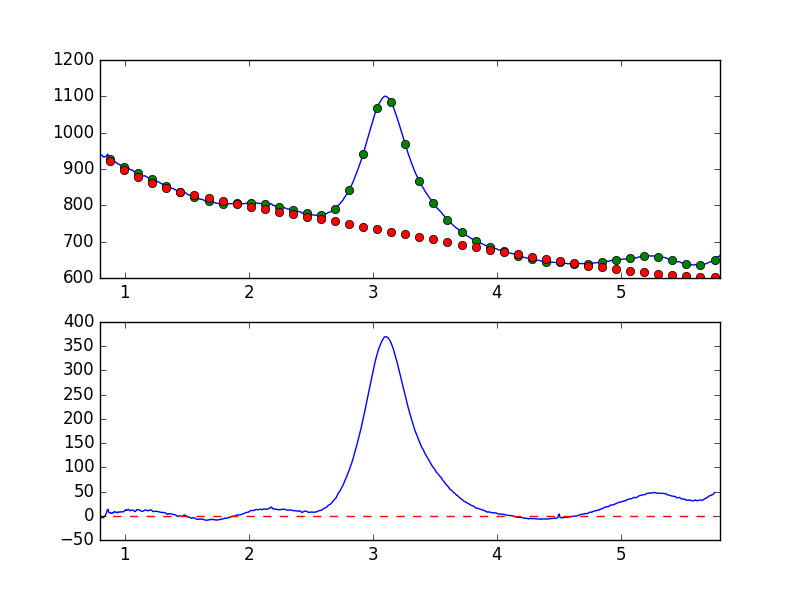

The file beside this chart, header and first rows:
7.681951752392544019e-01, -8.191609380143745511e+00
7.738631750302433776e-01, -6.484610435250488081e+00
7.795311748212323533e-01, -4.370430212050791852e+00
7.851991746122213289e-01, -4.689518975883629537e+00
7.908671744032103046e-01, -4.347268398336723294e+00
7.965351741941992803e-01, -3.450364096311091089e+00
8.022031739851883669e-01, -5.591270495301046140e+00
8.078711737761772316e-01, -4.393946161426242725e+00
8.135391735671662072e-01, -2.971729543618835123e+00
8.192071733581552939e-01, -3.148347274404159180e+00
8.248751731491442696e-01, -4.420682724589482859e+00
8.305431729401332452e-01, -2.877538210294460441e+00
8.362111727311222209e-01, -7.249035476382914567e-01
8.418791725221110855e-01, 2.730649433532335024e-01
8.475471723131001722e-01, 3.610694829372619097e+00
8.532151721040891479e-01, 6.441737505238734229e+00
8.588831718950781235e-01, 1.226674612358124250e+01
8.645511716860672102e-01, 1.318557803624946700e+01
8.702191714770560749e-01, 7.537470477905799271e+00
8.758871712680450505e-01, 6.563333046492402900e+00
8.815551710590340262e-01, 5.885422996203260482e+00
8.872231708500230019e-01, 6.191908151831512441e+00
8.928911706410120885e-01, 4.673307116672049233e+00
8.985591704320010642e-01, 6.148610099775623894e+00
9.042271702229900399e-01, 5.667581235975148957e+00
9.098951700139790155e-01, 7.114335246040582206e+00
9.155631698049678802e-01, 8.722779331211313547e+00
9.212311695959569668e-01, 7.592848524756732331e+00
9.268991693869459425e-01, 7.452102371666455838e+00
9.325671691779349182e-01, 6.612084791929191852e+00
9.382351689689240049e-01, 7.624390975064898157e+00
9.439031687599129805e-01, 6.349942282468873600e+00
9.495711685509018452e-01, 7.531862223973803339e+00
9.552391683418909318e-01, 8.049016496912372531e+00
9.609071681328797965e-01, 7.462521775179652650e+00
9.665751679238688832e-01, 7.647764752202192540e+00
9.722431677148579698e-01, 8.727019328437449985e+00
9.779111675058468345e-01, 8.447986650437087519e+00
9.835791672968358101e-01, 7.997454778814699239e+00
9.892471670878246748e-01, 8.159990094496606616e+00
9.949151668788137615e-01, 9.539616986222313244e+00
1.000583166669802848e+00, 1.039206342246086479e+01
1.006251166460791602e+00, 1.275791124138379473e+01
1.011919166251780799e+00, 1.127652838042490657e+01
1.017587166042769553e+00, 1.138257086295425324e+01
1.023255165833758751e+00, 1.247645398968734298e+01
1.028923165624747726e+00, 1.321634452618241085e+01
1.034591165415736702e+00, 1.193936431612269189e+01
1.040259165206725678e+00, 1.042813080866028486e+01
1.045927164997714431e+00, 1.052324485138501586e+01
1.051595164788703629e+00, 1.171362272157386997e+01
1.057263164579692605e+00, 1.147719436837928697e+01
1.062931164370681802e+00, 1.166292245579688824e+01
1.068599164161670556e+00, 1.123494298766615884e+01
1.074267163952659310e+00, 1.025767272954567488e+01
1.079935163743648507e+00, 8.570919071994239857e+00
1.085603163534637483e+00, 8.923058741507134073e+00
1.091271163325626681e+00, 1.076669209739316102e+01
1.096939163116615434e+00, 1.264713190130407838e+01
1.102607162907604632e+00, 1.228394628598607596e+01
1.108275162698593386e+00, 1.252878346231022988e+01
... 839 more rows
